The GitHub repository WhenLifeHandsYouLemons/Computer-Science-IA contains a labelled image folder "combined" with 16 categories: decmial, division sign, eight, equal, five, four, minus sign, nine, one, plus sign, seven, six, three, times sign, two, zero. Examples follow, each with its label.

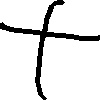
Label: plus sign

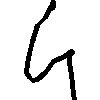
Label: four

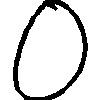
Label: zero

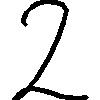
Label: two

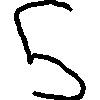
Label: five

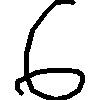
Label: six
